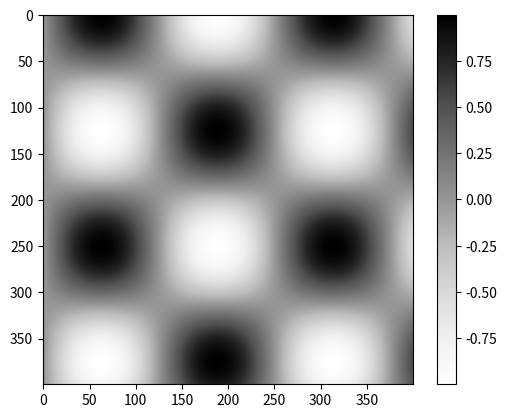
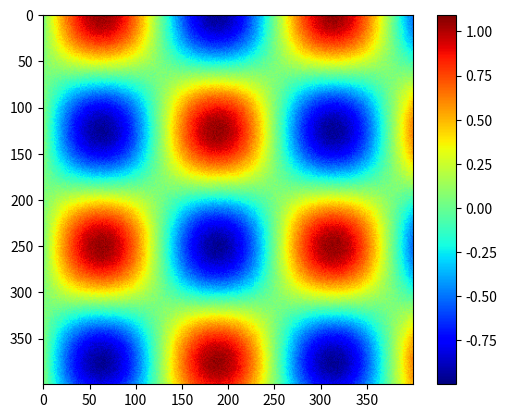
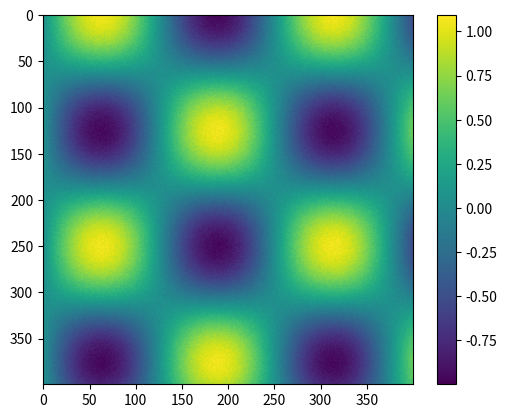
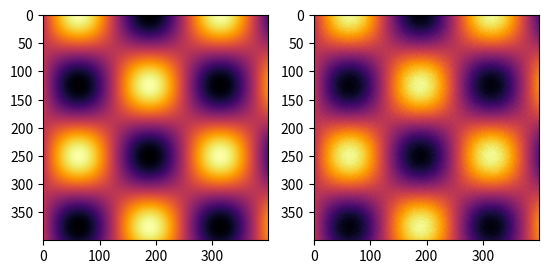
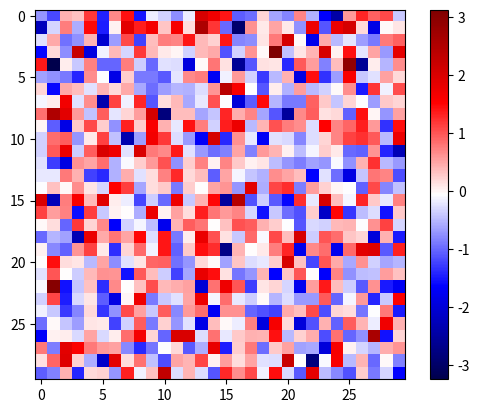
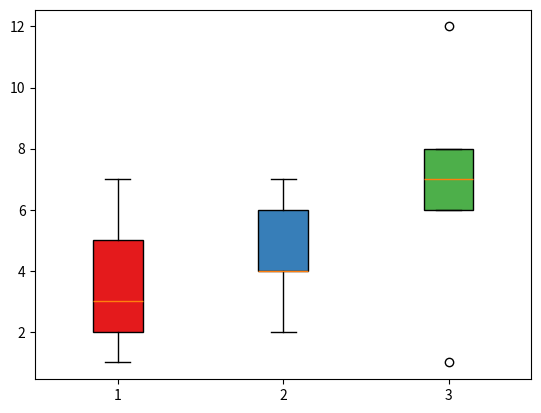

These charts were generated, in order, by the following Python code:
import matplotlib.pyplot as plt
import numpy as np

"""
Demo: Colormaps in matplotlib.
"""
if __name__ == '__main__':

    # Part 1: Why Jet is to be avoided unless you have a specific reason for using it
    num_data_points = 400
    ls = np.linspace(0, 10, num_data_points)
    x, y = np.meshgrid(ls, ls)

    noiseless_data = np.sin(x) * np.cos(y)
    noise_level = 0.1
    noisy_data = noiseless_data + noise_level * np.random.rand(num_data_points, num_data_points)

    colormap_name = 'Greys'
    fig, axs = plt.subplots()
    img1 = axs.imshow(noiseless_data, cmap=colormap_name)
    # img2 = axs[1].imshow(noisy_data, cmap=colormap_name)
    cbar1 = fig.colorbar(img1)
    plt.show()



    colormap_name = 'jet'
    fig, axs = plt.subplots()
    # img1 = axs[0].imshow(noiseless_data, cmap=colormap_name)
    img2 = axs.imshow(noisy_data, cmap=colormap_name)
    cbar2 = fig.colorbar(img2)
    plt.show()

    # Perceptually uniform colormaps
    colormap_name = 'viridis'
    # fig, axs = plt.subplots(1, 2)
    fig, ax = plt.subplots()
    # img1 = axs[0].imshow(noiseless_data, cmap=colormap_name)
    # img2 = axs[1].imshow(noisy_data, cmap=colormap_name)
    img = ax.imshow(noisy_data, cmap=colormap_name)
    cbar = fig.colorbar(img)
    plt.show()


    colormap_name = 'inferno'
    fig, axs = plt.subplots(1, 2)
    img1 = axs[0].imshow(noiseless_data, cmap=colormap_name)
    img2 = axs[1].imshow(noisy_data, cmap=colormap_name)
    plt.show()


    # Part 2: Different types of colormap in matplotlib
    # From part 1, we saw an example of a continous, sequential colormap, we now consider other types of
    # colormap you may find useful
    # You can find all the info here: https://matplotlib.org/3.1.0/tutorials/colors/colormaps.html

    # For showing value ranges where negative and positive values have distinct meanings - for example
    # negative means that a neuron is suppressed, whereas positive means that a neuron is enhanced, it is useful
    # to use a divergent colormap to illustrate that there are two 'axis' being plotted:
    # (1) degree of enhacement and (2) degree of suppression

    fig, ax = plt.subplots()
    num_data_points = 30
    all_neuron_mean_response_matrix = np.random.normal(size=(num_data_points, num_data_points))
    heatmap = ax.imshow(all_neuron_mean_response_matrix, cmap='seismic')
    cbar = fig.colorbar(heatmap)


    # For showing categorical variables, we use a categorical colormap, here, the objective is to maximise how much
    # different categories can be distinguished, and therefore it is better to use something that maximises contrast
    # (rather than a perceptually uniform colormap)

    # This demo serves a secondary purpose, sometimes there are objects that you want to color that does not have
    # the cmap parameter, in that case, will need to obtain the list of colors  and manually apply them to the objects
    # that we want

    fig, ax = plt.subplots()
    # Box plot
    neuron_1 = [3, 2, 5, 7, 1]
    neuron_2 = [4, 2, 4, 6, 7]
    neuron_3 = [7, 12, 6, 8, 1]

    # setting patch_artist to true allows editing of specific properties of the boxplot boject
    my_box_plot = ax.boxplot([neuron_1, neuron_2, neuron_3], patch_artist=True)

    colormap_name = 'Set1'
    cmap = plt.get_cmap(colormap_name)
    for patch_number, patch in enumerate(my_box_plot['boxes']):
        patch.set_facecolor(cmap(patch_number))

    plt.show()
